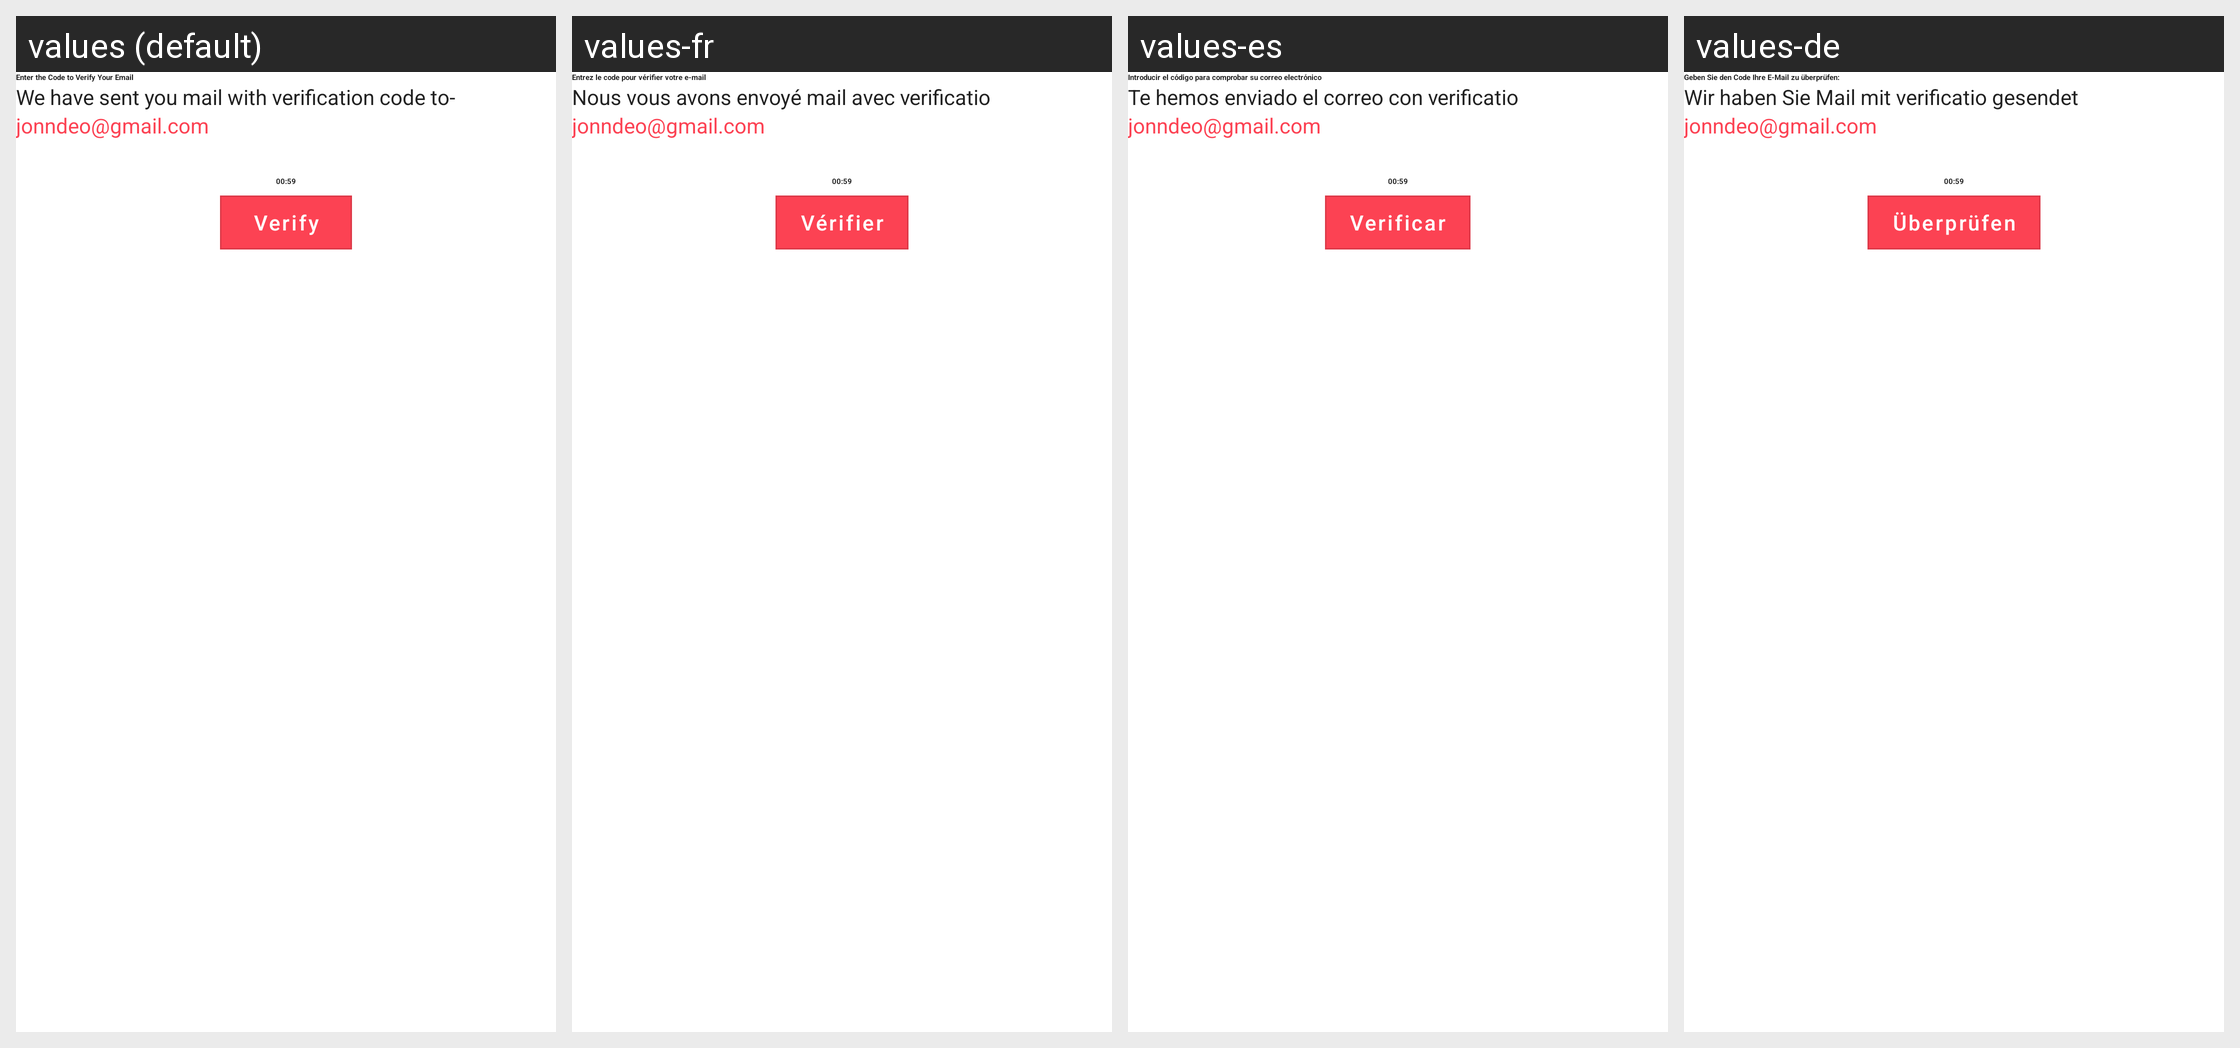

For this localized Android screen grid, give each drawn string resource with its value in every locale shown.
Android screen res/layout/activity_otp.xml rendered under 4 locales, left to right: values (default), values-fr, values-es, values-de. Device: Nexus 5 (rendered at 1080×1920; each locale shown at half size, 540×960, under a caption strip naming it); theme AppTheme.
Other locales in the repository, not shown: values-af, values-ar, values-hi, values-in, values-pt, values-tr, values-vi.
Strings drawn on this screen, with the default value and each locale's value (text and hints the layout hard-codes, and strings that could not be matched under every locale, appear in the picture but are not listed):

lbl_enter_the_code_nto_verify_email
  values: Enter the Code to Verify Your Email
  values-fr: Entrez le code pour vérifier votre e-mail
  values-es: Introducir el código para comprobar su correo electrónico
  values-de: Geben Sie den Code Ihre E-Mail zu überprüfen:

lbl_verify
  values: Verify
  values-fr: Vérifier
  values-es: Verificar
  values-de: Überprüfen

lbl_we_have_sent_you_mail_with_verification_code_to
  values: We have sent you mail with verification code to-
  values-fr: Nous vous avons envoyé mail avec verificatio
  values-es: Te hemos enviado el correo con verificatio
  values-de: Wir haben Sie Mail mit verificatio gesendet

lbl_tep_email
  values: jonndeo@gmail.com
  values-fr: jonndeo@gmail.com
  values-es: jonndeo@gmail.com
  values-de: jonndeo@gmail.com
